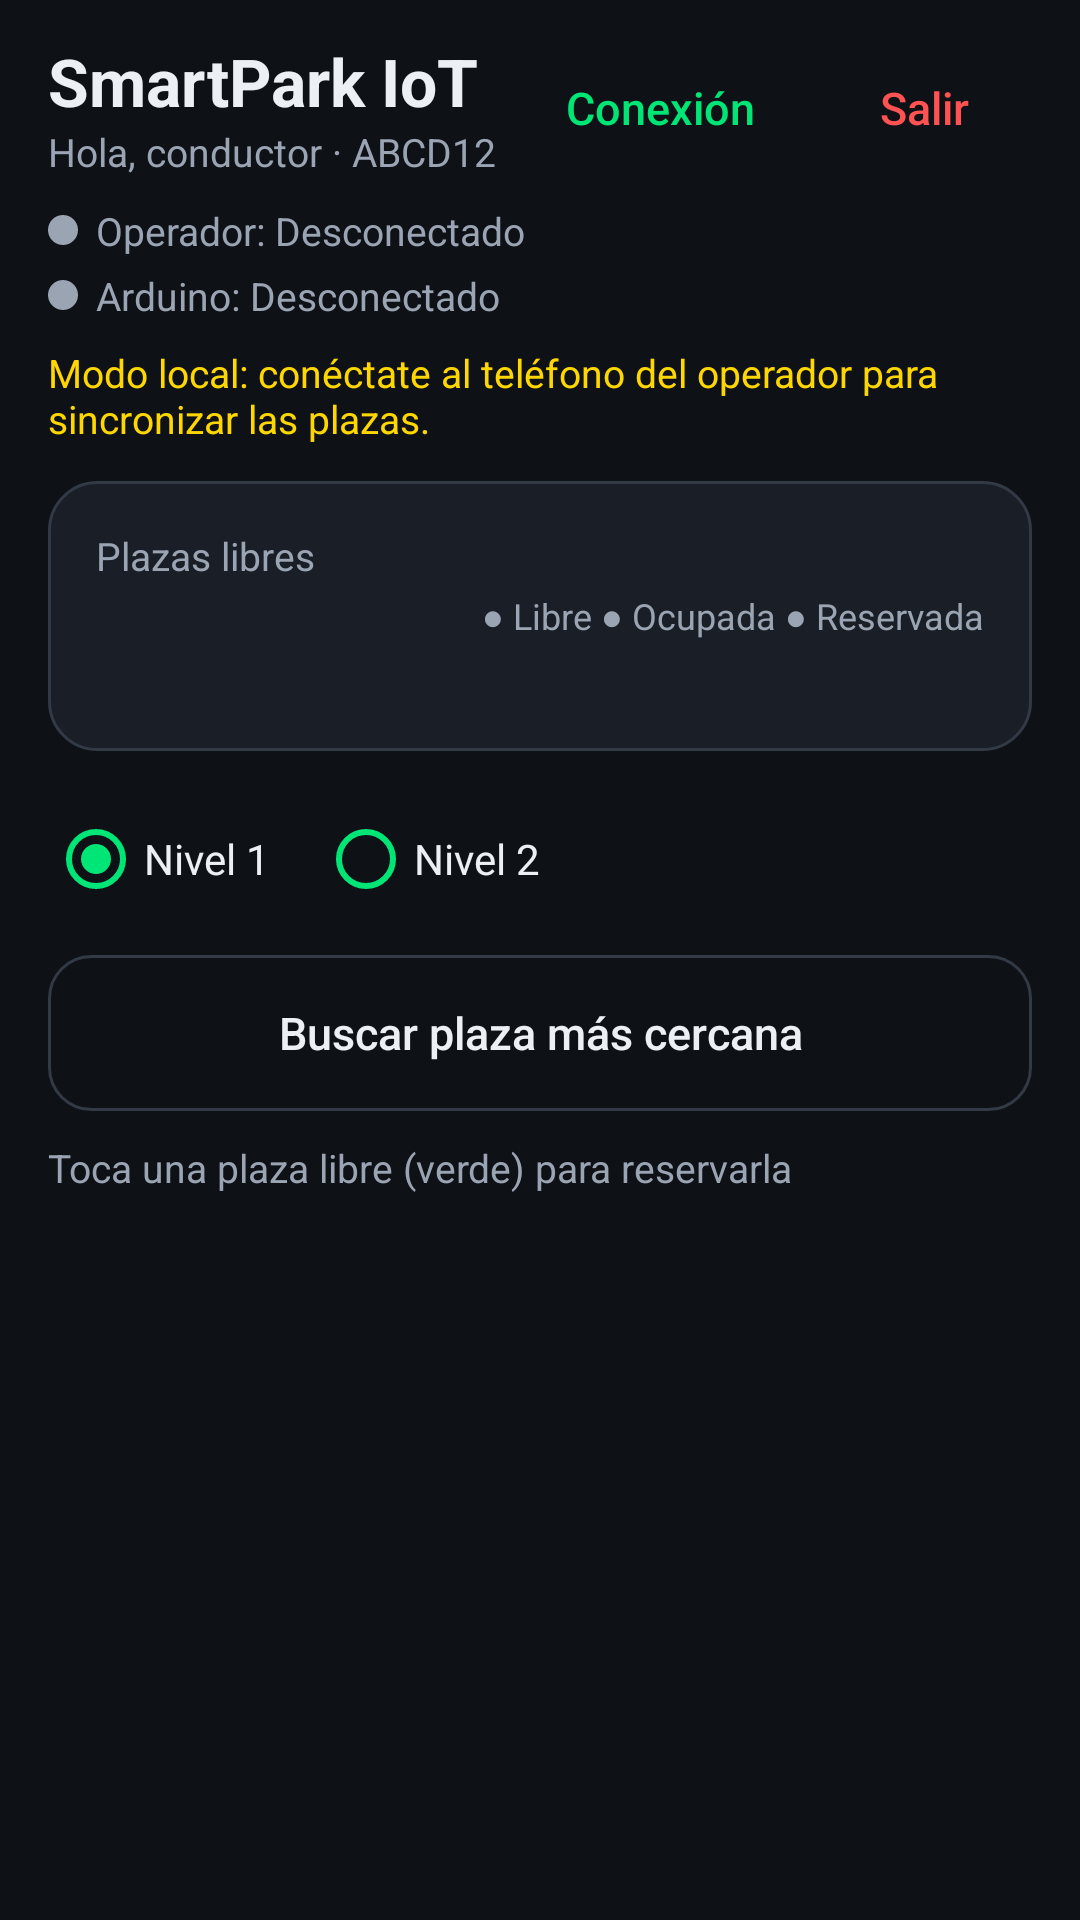

This screen was rendered from an Android layout file. Write that file and the resources it references.
<!-- AndroidManifest.xml: application theme Theme.Estacionamiento -->
<!-- res/layout/activity_conductor.xml -->
<?xml version="1.0" encoding="utf-8"?>
<LinearLayout xmlns:android="http://schemas.android.com/apk/res/android"
    xmlns:tools="http://schemas.android.com/tools"
    android:layout_width="match_parent"
    android:layout_height="match_parent"
    android:background="@color/fondo"
    android:orientation="vertical"
    tools:context=".ui.ConductorActivity">

    <include
        android:id="@+id/encabezado"
        layout="@layout/include_encabezado" />

    <ScrollView
        android:layout_width="match_parent"
        android:layout_height="0dp"
        android:layout_weight="1">

        <LinearLayout
            android:layout_width="match_parent"
            android:layout_height="wrap_content"
            android:orientation="vertical"
            android:paddingStart="16dp"
            android:paddingEnd="16dp"
            android:paddingBottom="24dp">

            <include
                android:id="@+id/enlaces"
                layout="@layout/include_enlaces" />

            <TextView
                android:id="@+id/tvModoLocal"
                android:layout_width="match_parent"
                android:layout_height="wrap_content"
                android:layout_marginTop="8dp"
                android:text="@string/modo_local"
                android:textColor="@color/ambar_reservado"
                android:textSize="13sp" />

            
            <LinearLayout
                android:id="@+id/cardReserva"
                style="@style/Tarjeta"
                android:background="@drawable/bg_reserva"
                android:visibility="gone"
                tools:visibility="visible">

                <TextView
                    android:id="@+id/tvReservaTitulo"
                    style="@style/Texto.Seccion"
                    android:layout_width="wrap_content"
                    android:layout_height="wrap_content"
                    tools:text="Plaza #5 - Nivel 1 reservada" />

                <TextView
                    android:id="@+id/tvReservaPatente"
                    style="@style/Texto.Secundario"
                    android:layout_width="wrap_content"
                    android:layout_height="wrap_content"
                    tools:text="Patente: ABCD12" />

                <LinearLayout
                    android:id="@+id/grupoTemporizador"
                    android:layout_width="match_parent"
                    android:layout_height="wrap_content"
                    android:orientation="vertical">

                    <TextView
                        style="@style/Texto.Etiqueta"
                        android:layout_width="wrap_content"
                        android:layout_height="wrap_content"
                        android:layout_marginTop="8dp"
                        android:text="@string/tiempo_restante" />

                    <TextView
                        android:id="@+id/tvTiempoRestante"
                        android:layout_width="wrap_content"
                        android:layout_height="wrap_content"
                        android:fontFamily="monospace"
                        android:textColor="@color/ambar_reservado"
                        android:textSize="40sp"
                        android:textStyle="bold"
                        tools:text="14:32" />

                    <ProgressBar
                        android:id="@+id/pbReserva"
                        style="@android:style/Widget.Material.ProgressBar.Horizontal"
                        android:layout_width="match_parent"
                        android:layout_height="wrap_content"
                        android:layout_marginTop="4dp"
                        android:max="900"
                        android:progressTint="@color/ambar_reservado"
                        tools:progress="600" />

                    <Button
                        android:id="@+id/btnAbrirEntrada"
                        style="@style/Boton.Primario"
                        android:text="@string/btn_abrir_entrada" />

                    <Button
                        android:id="@+id/btnCancelarReserva"
                        style="@style/Boton.Texto"
                        android:layout_width="match_parent"
                        android:text="@string/btn_cancelar_reserva"
                        android:textColor="@color/rojo_ocupado" />
                </LinearLayout>

                <Button
                    android:id="@+id/btnAbrirSalida"
                    style="@style/Boton.Primario"
                    android:backgroundTint="@color/cian_conexion"
                    android:text="@string/btn_abrir_salida"
                    android:visibility="gone" />
            </LinearLayout>

            
            <LinearLayout
                style="@style/Tarjeta"
                android:gravity="center_vertical"
                android:orientation="horizontal">

                <LinearLayout
                    android:layout_width="0dp"
                    android:layout_height="wrap_content"
                    android:layout_weight="1"
                    android:orientation="vertical">

                    <TextView
                        style="@style/Texto.Etiqueta"
                        android:layout_width="wrap_content"
                        android:layout_height="wrap_content"
                        android:text="@string/plazas_libres" />

                    <TextView
                        android:id="@+id/tvLibres"
                        android:layout_width="wrap_content"
                        android:layout_height="wrap_content"
                        android:textColor="@color/verde_libre"
                        android:textSize="30sp"
                        android:textStyle="bold"
                        tools:text="18 / 24" />
                </LinearLayout>

                <TextView
                    android:id="@+id/tvLeyenda"
                    style="@style/Texto.Etiqueta"
                    android:layout_width="wrap_content"
                    android:layout_height="wrap_content"
                    android:text="@string/leyenda"
                    android:textSize="12sp" />
            </LinearLayout>

            <RadioGroup
                android:id="@+id/rgNivel"
                android:layout_width="match_parent"
                android:layout_height="wrap_content"
                android:layout_marginTop="12dp"
                android:checkedButton="@+id/rbNivel1"
                android:orientation="horizontal">

                <RadioButton
                    android:id="@+id/rbNivel1"
                    style="@style/Opcion"
                    android:text="@string/nivel_1" />

                <RadioButton
                    android:id="@+id/rbNivel2"
                    style="@style/Opcion"
                    android:text="@string/nivel_2" />
            </RadioGroup>

            <Button
                android:id="@+id/btnBuscarPlaza"
                style="@style/Boton.Secundario"
                android:text="@string/btn_buscar" />

            <TextView
                android:id="@+id/tvAyudaMapa"
                style="@style/Texto.Etiqueta"
                android:layout_width="match_parent"
                android:layout_height="wrap_content"
                android:layout_marginTop="10dp"
                android:text="@string/toca_plaza" />

            <ProgressBar
                android:id="@+id/pbCargandoPlazas"
                android:layout_width="40dp"
                android:layout_height="40dp"
                android:layout_gravity="center_horizontal"
                android:layout_marginTop="24dp"
                android:indeterminateTint="@color/verde_libre" />

            
            <GridLayout
                android:id="@+id/gridPlazas"
                android:layout_width="match_parent"
                android:layout_height="wrap_content"
                android:layout_marginTop="8dp"
                android:columnCount="3"
                android:useDefaultMargins="false" />
        </LinearLayout>
    </ScrollView>
</LinearLayout>
<!-- res/layout/include_encabezado.xml (included above) -->
<?xml version="1.0" encoding="utf-8"?>
<LinearLayout xmlns:android="http://schemas.android.com/apk/res/android"
    xmlns:tools="http://schemas.android.com/tools"
    android:layout_width="match_parent"
    android:layout_height="wrap_content"
    android:gravity="center_vertical"
    android:orientation="horizontal"
    android:paddingStart="16dp"
    android:paddingTop="12dp"
    android:paddingEnd="8dp"
    android:paddingBottom="8dp">

    <LinearLayout
        android:layout_width="0dp"
        android:layout_height="wrap_content"
        android:layout_weight="1"
        android:orientation="vertical">

        <TextView
            android:id="@+id/tvTitulo"
            style="@style/Texto.Titulo"
            android:layout_width="wrap_content"
            android:layout_height="wrap_content"
            android:textSize="22sp"
            tools:text="SmartPark IoT" />

        <TextView
            android:id="@+id/tvSubtitulo"
            style="@style/Texto.Etiqueta"
            android:layout_width="wrap_content"
            android:layout_height="wrap_content"
            tools:text="Hola, conductor · ABCD12" />
    </LinearLayout>

    <Button
        android:id="@+id/btnConexion"
        style="@style/Boton.Texto"
        android:text="@string/btn_conexion" />

    <Button
        android:id="@+id/btnSalir"
        style="@style/Boton.Texto"
        android:text="@string/btn_salir"
        android:textColor="@color/rojo_ocupado" />
</LinearLayout>
<!-- res/layout/include_enlaces.xml (included above) -->
<?xml version="1.0" encoding="utf-8"?>
<LinearLayout xmlns:android="http://schemas.android.com/apk/res/android"
    xmlns:tools="http://schemas.android.com/tools"
    android:layout_width="match_parent"
    android:layout_height="wrap_content"
    android:orientation="vertical">

    <TextView
        android:id="@+id/tvEnlaceTelefono"
        android:layout_width="wrap_content"
        android:layout_height="wrap_content"
        android:drawableStart="@drawable/punto_estado"
        android:drawablePadding="6dp"
        android:gravity="center_vertical"
        android:textColor="@color/texto_secundario"
        android:textSize="13sp"
        tools:text="Operador: Desconectado" />

    <TextView
        android:id="@+id/tvEnlaceTelefonoDetalle"
        style="@style/Texto.Etiqueta"
        android:layout_width="wrap_content"
        android:layout_height="wrap_content"
        android:layout_marginStart="16dp"
        android:textSize="12sp"
        android:visibility="gone" />

    <TextView
        android:id="@+id/tvEnlaceArduino"
        android:layout_width="wrap_content"
        android:layout_height="wrap_content"
        android:layout_marginTop="4dp"
        android:drawableStart="@drawable/punto_estado"
        android:drawablePadding="6dp"
        android:gravity="center_vertical"
        android:textColor="@color/texto_secundario"
        android:textSize="13sp"
        tools:text="Arduino: Desconectado" />
</LinearLayout>
<!-- resources referenced by this layout -->
<resources>
  <color name="ambar_reservado">#FFFFD700</color>
  <color name="cian_conexion">#FF00B8D4</color>
  <color name="fondo">#FF0E1116</color>
  <color name="rojo_ocupado">#FFFF5252</color>
  <color name="texto_secundario">#FF9AA4B2</color>
  <color name="verde_libre">#FF00E676</color>
  <!-- drawable bg_reserva (drawable) -->
  <?xml version="1.0" encoding="utf-8"?>
  <shape xmlns:android="http://schemas.android.com/apk/res/android" android:shape="rectangle">
      <solid android:color="@color/ambar_suave" />
      <corners android:radius="16dp" />
      <stroke android:width="1dp" android:color="@color/ambar_reservado" />
  </shape>
  <!-- drawable punto_estado (drawable) -->
  <?xml version="1.0" encoding="utf-8"?>
  <shape xmlns:android="http://schemas.android.com/apk/res/android" android:shape="oval">
      <solid android:color="@color/texto_secundario" />
      <size android:width="10dp" android:height="10dp" />
  </shape>
  <string name="btn_abrir_entrada">Abrir barrera de acceso</string>
  <string name="btn_abrir_salida">Abrir barrera de salida</string>
  <string name="btn_buscar">Buscar plaza más cercana</string>
  <string name="btn_cancelar_reserva">Cancelar reserva</string>
  <string name="btn_conexion">Conexión</string>
  <string name="btn_salir">Salir</string>
  <string name="leyenda">● Libre   ● Ocupada   ● Reservada</string>
  <string name="modo_local">Modo local: conéctate al teléfono del operador para sincronizar las plazas.</string>
  <string name="nivel_1">Nivel 1</string>
  <string name="nivel_2">Nivel 2</string>
  <string name="plazas_libres">Plazas libres</string>
  <string name="tiempo_restante">Tiempo restante de reserva</string>
  <string name="toca_plaza">Toca una plaza libre (verde) para reservarla</string>
  <style name="Boton.Texto" parent="android:Widget.Material.Button.Borderless">
          <item name="android:layout_width">wrap_content</item>
          <item name="android:layout_height">wrap_content</item>
          <item name="android:textColor">@color/verde_libre</item>
          <item name="android:textAllCaps">false</item>
          <item name="android:textSize">15sp</item>
      </style>
  <style name="Texto.Etiqueta" parent="android:TextAppearance.Material.Caption">
          <item name="android:textColor">@color/texto_secundario</item>
          <item name="android:textSize">13sp</item>
      </style>
  <style name="Texto.Seccion" parent="android:TextAppearance.Material.Subhead">
          <item name="android:textColor">@color/texto</item>
          <item name="android:textStyle">bold</item>
      </style>
  <style name="Texto.Secundario" parent="android:TextAppearance.Material.Body1">
          <item name="android:textColor">@color/texto_secundario</item>
          <item name="android:textSize">13sp</item>
      </style>
  <style name="Texto.Titulo" parent="android:TextAppearance.Material.Headline">
          <item name="android:textColor">@color/texto</item>
          <item name="android:textStyle">bold</item>
      </style>
  <style name="Theme.Estacionamiento" parent="Base.Theme.Estacionamiento" />
  <color name="ambar_suave">#26FFD700</color>
  <color name="texto_sobre_primario">#FF00210F</color>
  <color name="texto">#FFECEFF4</color>
  <!-- drawable bg_tarjeta (drawable) -->
  <?xml version="1.0" encoding="utf-8"?>
  <shape xmlns:android="http://schemas.android.com/apk/res/android" android:shape="rectangle">
      <solid android:color="@color/superficie" />
      <corners android:radius="16dp" />
      <stroke android:width="1dp" android:color="@color/borde" />
  </shape>
  <color name="borde">#FF323A46</color>
  <color name="superficie_alta">#FF252B35</color>
  <color name="superficie">#FF1A1F27</color>
  <style name="Dialogo.Estacionamiento" parent="android:Theme.Material.Dialog.Alert">
          <item name="android:colorAccent">@color/verde_libre</item>
          <item name="android:colorBackground">@color/superficie</item>
          <item name="android:textColorPrimary">@color/texto</item>
      </style>
</resources>
